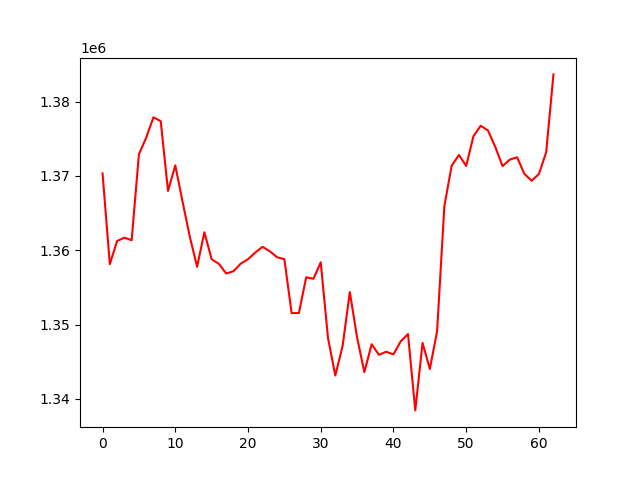

The data file committed next to this chart (first rows):
, 0
0, 1370326
1, 1358116
2, 1361243
3, 1361686
4, 1361344
5, 1372895
6, 1375130
7, 1377878
8, 1377351
9, 1367972
10, 1371408
11, 1366537
12, 1361801
13, 1357772
14, 1362412
15, 1358791
16, 1358162
17, 1356871
18, 1357174
19, 1358193
20, 1358793
21, 1359687
22, 1360456
23, 1359858
24, 1359054
25, 1358793
26, 1351533
27, 1351561
28, 1356361
29, 1356159
30, 1358371
31, 1348185
32, 1343145
33, 1347059
34, 1354368
35, 1348261
36, 1343599
37, 1347354
38, 1345932
39, 1346342
40, 1345983
41, 1347749
42, 1348719
43, 1338454
44, 1347532
45, 1344021
46, 1349102
47, 1365937
48, 1371352
49, 1372812
50, 1371335
51, 1375338
52, 1376740
53, 1376094
54, 1373892
55, 1371318
56, 1372185
57, 1372505
58, 1370268
59, 1369346
... 3 more rows
